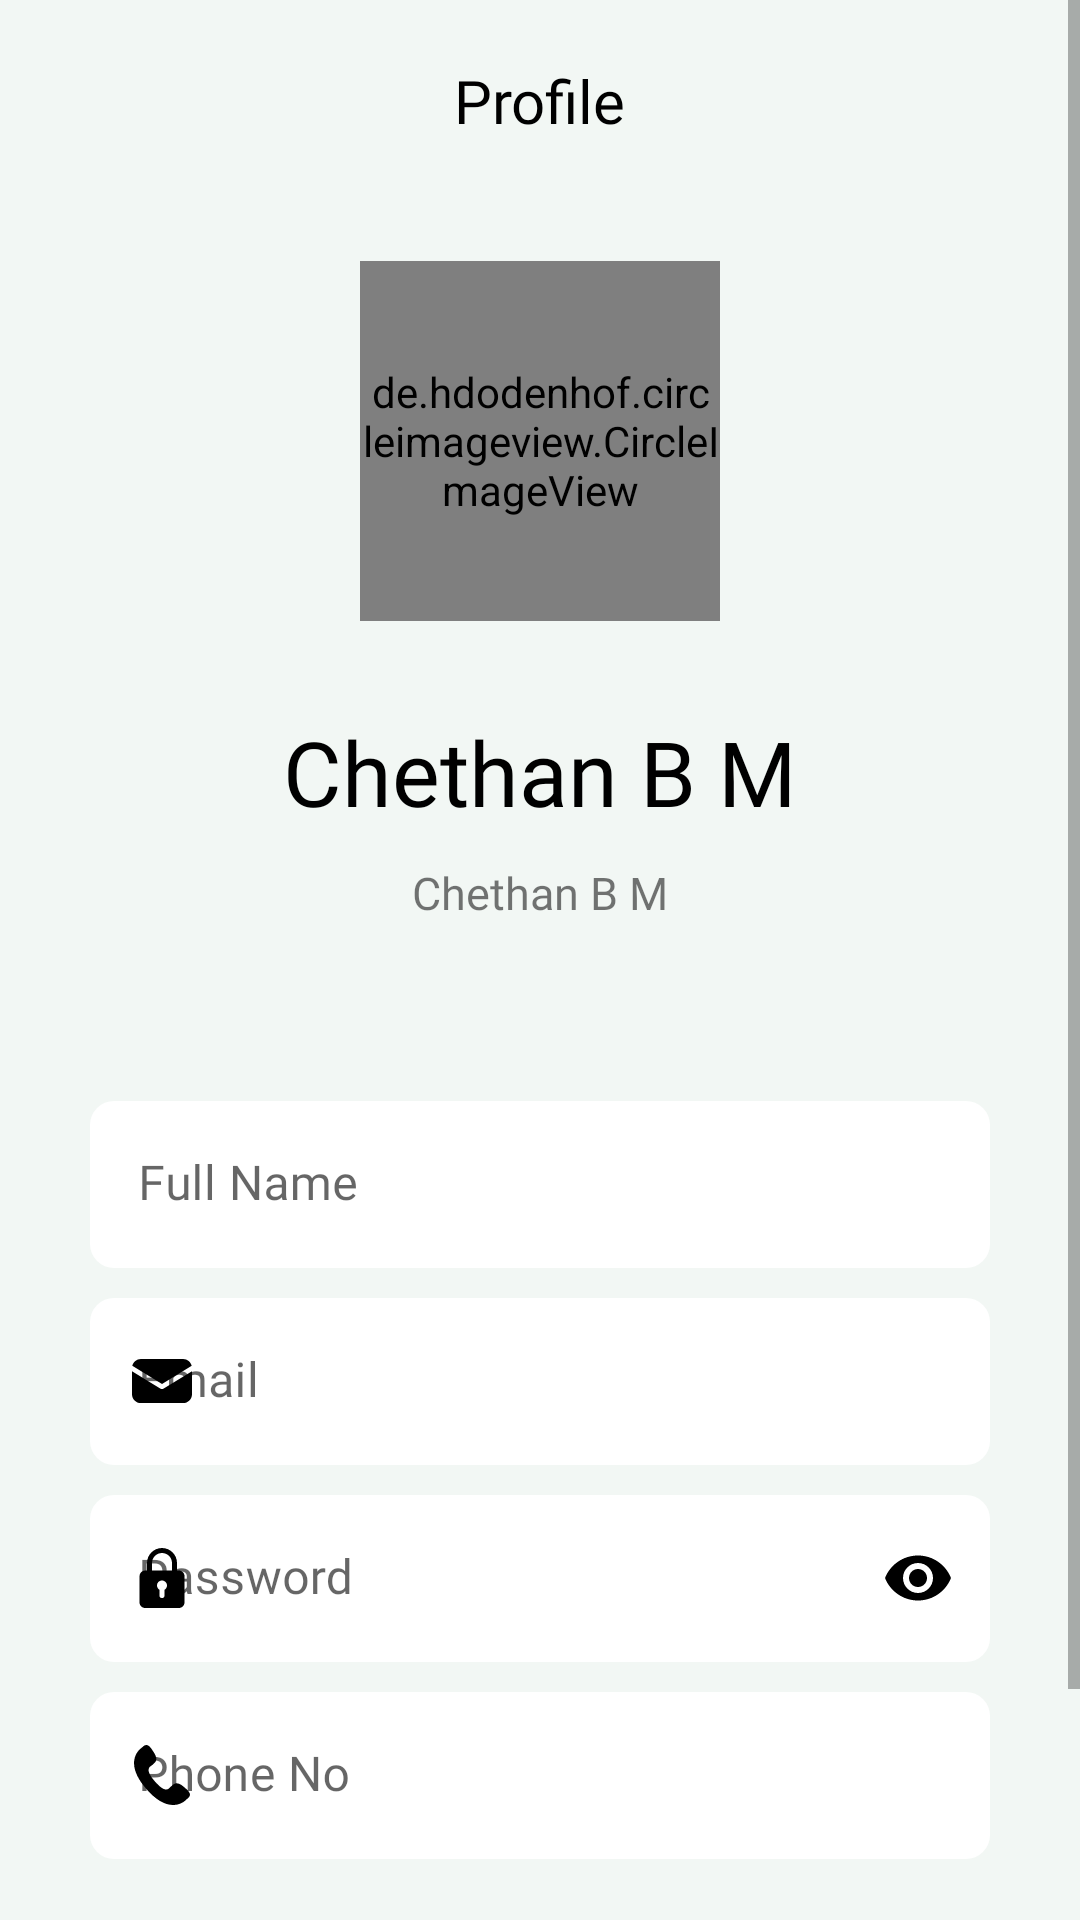

The Android layout XML behind this screen, and the referenced resources:
<!-- AndroidManifest.xml: application theme Theme.ArecaMithra -->
<!-- res/layout/fragment_profile.xml -->
<?xml version="1.0" encoding="utf-8"?>
<FrameLayout xmlns:android="http://schemas.android.com/apk/res/android"
    xmlns:tools="http://schemas.android.com/tools"
    android:layout_width="match_parent"
    android:layout_height="match_parent"
    xmlns:app="http://schemas.android.com/apk/res-auto"
    tools:context=".ProfileFragment"
    android:background="@color/app_background">

    
    <ScrollView
        android:layout_width="match_parent"
        android:layout_height="wrap_content">
        <LinearLayout
            android:layout_width="match_parent"
            android:layout_height="wrap_content"
            android:orientation="vertical">

            <RelativeLayout
                android:layout_width="match_parent"
                android:layout_height="wrap_content"
                android:padding="20dp">

                <TextView
                    android:layout_width="wrap_content"
                    android:layout_height="wrap_content"
                    android:layout_centerHorizontal="true"
                    android:layout_centerVertical="true"
                    android:fontFamily="@font/montserrat_medium"
                    android:text="Profile"
                    android:textColor="@color/black"
                    android:textSize="20sp" />
            </RelativeLayout>
            <RelativeLayout
                android:layout_marginLeft="30dp"
                android:layout_marginRight="30dp"
                android:layout_width="match_parent"
                android:layout_height="250dp"
                android:layout_marginTop="20dp"
                >
                <de.hdodenhof.circleimageview.CircleImageView
                    android:id="@+id/profile_image"
                    android:layout_width="120dp"
                    android:layout_height="120dp"

                    android:src="@drawable/profile"
app:civ_border_width="5dp"

                    app:civ_border_color="@color/white"


                    android:layout_centerHorizontal="true"/>
                <TextView
                    android:id="@+id/label_fullName"
                    android:layout_width="wrap_content"
                    android:layout_height="wrap_content"
                    android:textSize="30sp"
                    android:text="Chethan B M"
                    android:fontFamily="@font/montserrat_semibold"
                    android:layout_below="@+id/profile_image"
                    android:layout_marginTop="30dp"
                    android:layout_centerHorizontal="true"
                    android:textColor="@color/black"/>
                <TextView
                    android:id="@+id/label_username"
                    android:layout_width="wrap_content"
                    android:layout_height="wrap_content"
                    android:textSize="15sp"
                    android:text="Chethan B M"
                    android:fontFamily="@font/montserrat_medium"
                    android:layout_below="@+id/label_fullName"
                    android:layout_marginTop="10dp"
                    android:layout_centerHorizontal="true" />

            </RelativeLayout>
            <LinearLayout
                android:layout_width="match_parent"
                android:layout_height="wrap_content"

                android:orientation="vertical"
                android:paddingLeft="30dp"
                android:paddingRight="30dp"
                android:paddingTop="30dp"
                android:paddingBottom="30dp">

                <com.google.android.material.textfield.TextInputLayout
                    android:id="@+id/fullName"
                    style="@style/Widget.MaterialComponents.TextInputLayout.FilledBox"
                    app:boxBackgroundColor="@color/white"
                    android:layout_width="match_parent"
                    android:layout_height="wrap_content"
                    android:hint="Full Name"
                    app:boxStrokeColor="@color/white"
                    app:boxStrokeWidthFocused="2dp"
                    app:endIconMode="clear_text"
                    app:endIconTint="@color/black"
                    app:hintTextColor="@color/black"
                    app:startIconDrawable="@drawable/profile_nav"

                    app:startIconTint="@color/black"
                    app:boxCornerRadiusBottomEnd="8dp"
                    app:boxCornerRadiusBottomStart="8dp"
                    app:boxCornerRadiusTopStart="8dp"
                    app:boxCornerRadiusTopEnd="8dp"
                    app:boxStrokeWidth="0dp"
                    >
                    <com.google.android.material.textfield.TextInputEditText

                        android:layout_width="match_parent"
                        android:layout_height="match_parent"
                        android:fontFamily="@font/montserrat_regular"
                        android:inputType="text"

                        android:textColor="@color/black" />
                </com.google.android.material.textfield.TextInputLayout>

                <com.google.android.material.textfield.TextInputLayout
                    android:id="@+id/email"
                    style="@style/Widget.MaterialComponents.TextInputLayout.FilledBox"
                    app:boxBackgroundColor="@color/white"
                    app:boxStrokeWidth="0dp"
                    android:layout_width="match_parent"
                    android:layout_height="wrap_content"
                    android:hint="Email"

                    app:boxStrokeColor="@color/white"
                    app:boxStrokeWidthFocused="2dp"
                    app:endIconMode="clear_text"
                    app:endIconTint="@color/black"
                    app:hintTextColor="@color/black"
                    app:startIconDrawable="@drawable/email"
                    app:startIconTint="@color/black"
                    android:layout_marginTop="10dp"
                    app:boxCornerRadiusBottomEnd="8dp"
                    app:boxCornerRadiusBottomStart="8dp"
                    app:boxCornerRadiusTopStart="8dp"
                    app:boxCornerRadiusTopEnd="8dp"
                    >

                    <com.google.android.material.textfield.TextInputEditText
                        android:layout_width="match_parent"
                        android:layout_height="match_parent"
                        android:fontFamily="@font/montserrat_regular"
                        android:inputType="textEmailAddress"
                        android:textColor="@color/black" />
                </com.google.android.material.textfield.TextInputLayout>
                <com.google.android.material.textfield.TextInputLayout
                    android:id="@+id/password"
                    style="@style/Widget.MaterialComponents.TextInputLayout.FilledBox"
                    app:boxBackgroundColor="@color/white"
                    android:layout_width="match_parent"
                    android:layout_height="wrap_content"
                    android:hint="Password"
                    app:boxStrokeColor="@color/white"
                    app:boxStrokeWidthFocused="2dp"
                    app:endIconMode="password_toggle"
                    app:endIconTint="@color/black"
                    app:hintTextColor="@color/black"
                    app:startIconDrawable="@drawable/password"
                    app:startIconTint="@color/black"
                    android:layout_marginTop="10dp"
                    app:boxCornerRadiusBottomEnd="8dp"
                    app:boxCornerRadiusBottomStart="8dp"
                    app:boxCornerRadiusTopStart="8dp"
                    app:boxCornerRadiusTopEnd="8dp"
                    app:boxStrokeWidth="0dp">

                    <com.google.android.material.textfield.TextInputEditText
                        android:layout_width="match_parent"
                        android:layout_height="match_parent"
                        android:fontFamily="@font/montserrat_regular"
                        android:inputType="textPassword"
                        android:textColor="@color/black" />
                </com.google.android.material.textfield.TextInputLayout>


                <com.google.android.material.textfield.TextInputLayout
                    android:id="@+id/phoneNumber"
                    style="@style/Widget.MaterialComponents.TextInputLayout.FilledBox"
                    app:boxBackgroundColor="@color/white"
                    android:layout_width="match_parent"
                    android:layout_height="wrap_content"
                    android:layout_marginTop="10dp"
                    android:hint="Phone No"
                    app:boxStrokeColor="@color/white"
                    app:boxStrokeWidthFocused="2dp"
                    app:endIconMode="clear_text"
                    app:endIconTint="@color/black"
                    app:hintTextColor="@color/black"
                    app:startIconDrawable="@drawable/phone"
                    app:startIconTint="@color/black"
                    app:boxCornerRadiusBottomEnd="8dp"
                    app:boxCornerRadiusBottomStart="8dp"
                    app:boxCornerRadiusTopStart="8dp"
                    app:boxCornerRadiusTopEnd="8dp"
                    app:boxStrokeWidth="0dp">

                    <com.google.android.material.textfield.TextInputEditText
                        android:layout_width="match_parent"
                        android:layout_height="match_parent"
                        android:fontFamily="@font/montserrat_regular"
                        android:inputType="phone"
                        android:textColor="@color/black" />
                </com.google.android.material.textfield.TextInputLayout>



                <Button
                    android:id="@+id/update_profile"
                    android:layout_width="match_parent"
                    android:layout_height="wrap_content"
                    android:layout_marginTop="30dp"
                    android:background="@color/app_green"
                    android:text="UPDATE PROFILE"
                    android:fontFamily="@font/montserrat_semibold"
                    android:textColor="@color/white" />




            </LinearLayout>
        </LinearLayout>
    </ScrollView>

</FrameLayout>
<!-- resources referenced by this layout -->
<resources>
  <color name="app_background">#E8F2F8F4</color>
  <color name="app_green">#50AE6E</color>
  <color name="black">#FF000000</color>
  <color name="white">#FFFFFFFF</color>
  <!-- drawable email (drawable) -->
  <vector xmlns:android="http://schemas.android.com/apk/res/android"
      android:width="20dp"
      android:height="20dp"
      android:viewportWidth="433.66"
      android:viewportHeight="433.66">
    <path
        android:pathData="M229.38,271.62c-4.1,2.56 -8.7,3.58 -12.8,3.58s-8.7,-1.02 -12.8,-3.58L0,147.2v165.38c0,35.33 28.67,64 64,64h305.66c35.33,0 64,-28.67 64,-64V147.2L229.38,271.62z"
        android:fillColor="#000000"/>
    <path
        android:pathData="M369.66,57.09H64c-30.21,0 -55.81,21.5 -61.95,50.18l215.04,131.07 214.53,-131.07c-6.14,-28.67 -31.74,-50.18 -61.95,-50.18z"
        android:fillColor="#000000"/>
  </vector>
  <!-- drawable password (drawable) -->
  <vector xmlns:android="http://schemas.android.com/apk/res/android"
      android:width="20dp"
      android:height="20dp"
      android:viewportWidth="24"
      android:viewportHeight="24">
    <path
        android:pathData="M18.75,9L18,9L18,6c0,-3.309 -2.691,-6 -6,-6S6,2.691 6,6v3h-0.75A2.253,2.253 0,0 0,3 11.25v10.5C3,22.991 4.01,24 5.25,24h13.5c1.24,0 2.25,-1.009 2.25,-2.25v-10.5C21,10.009 19.99,9 18.75,9zM8,6c0,-2.206 1.794,-4 4,-4s4,1.794 4,4v3L8,9zM13,16.722L13,19a1,1 0,1 1,-2 0v-2.278c-0.595,-0.347 -1,-0.985 -1,-1.722 0,-1.103 0.897,-2 2,-2s2,0.897 2,2c0,0.737 -0.405,1.375 -1,1.722z"
        android:fillColor="#000000"/>
  </vector>
  <!-- drawable phone (drawable) -->
  <vector xmlns:android="http://schemas.android.com/apk/res/android"
      android:width="20dp"
      android:height="20dp"
      android:viewportWidth="25.625"
      android:viewportHeight="25.625">
    <path
        android:pathData="M22.079,17.835c-1.548,-1.324 -3.119,-2.126 -4.648,-0.804l-0.913,0.799c-0.668,0.58 -1.91,3.29 -6.712,-2.234 -4.801,-5.517 -1.944,-6.376 -1.275,-6.951l0.918,-0.8c1.521,-1.325 0.947,-2.993 -0.15,-4.71l-0.662,-1.04C7.535,0.382 6.335,-0.743 4.81,0.58l-0.824,0.72c-0.674,0.491 -2.558,2.087 -3.015,5.119 -0.55,3.638 1.185,7.804 5.16,12.375 3.97,4.573 7.857,6.87 11.539,6.83 3.06,-0.033 4.908,-1.675 5.486,-2.272l0.827,-0.721c1.521,-1.322 0.576,-2.668 -0.973,-3.995l-0.931,-0.801z"
        android:fillColor="#030104"/>
  </vector>
  <!-- drawable profile: vector/xml drawable (drawable, 10917 chars, omitted) -->
  <style name="Theme.ArecaMithra" parent="Theme.MaterialComponents.DayNight.NoActionBar.Bridge">
          
          <item name="colorPrimary">@color/purple_500</item>
          <item name="colorPrimaryVariant">@color/purple_700</item>
          <item name="colorOnPrimary">@color/white</item>
          
          <item name="colorSecondary">@color/teal_200</item>
          <item name="colorSecondaryVariant">@color/teal_700</item>
          <item name="colorOnSecondary">@color/black</item>
          
          <item name="android:statusBarColor">@color/app_green</item>
  
  
  
  
          
  
      </style>
  <color name="purple_500">#FF6200EE</color>
  <color name="purple_700">#FF3700B3</color>
  <color name="teal_200">#FF03DAC5</color>
  <color name="teal_700">#FF018786</color>
</resources>
